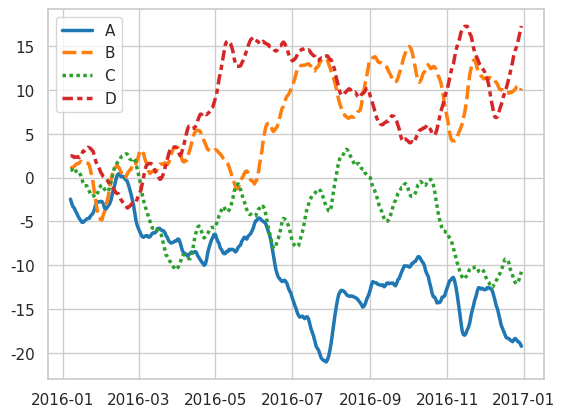

Reproduce this figure in Python.
import numpy as np
import pandas as pd
import seaborn as sns
import matplotlib.pyplot as plot 
sns.set_theme(style="whitegrid")

rs = np.random.RandomState(365)
values = rs.randn(365, 4).cumsum(axis=0)
dates = pd.date_range("1 1 2016", periods=365, freq="D")
data = pd.DataFrame(values, dates, columns=["A", "B", "C", "D"])
data = data.rolling(7).mean()

sns.lineplot(data=data, palette="tab10", linewidth=2.5)
plot.show()